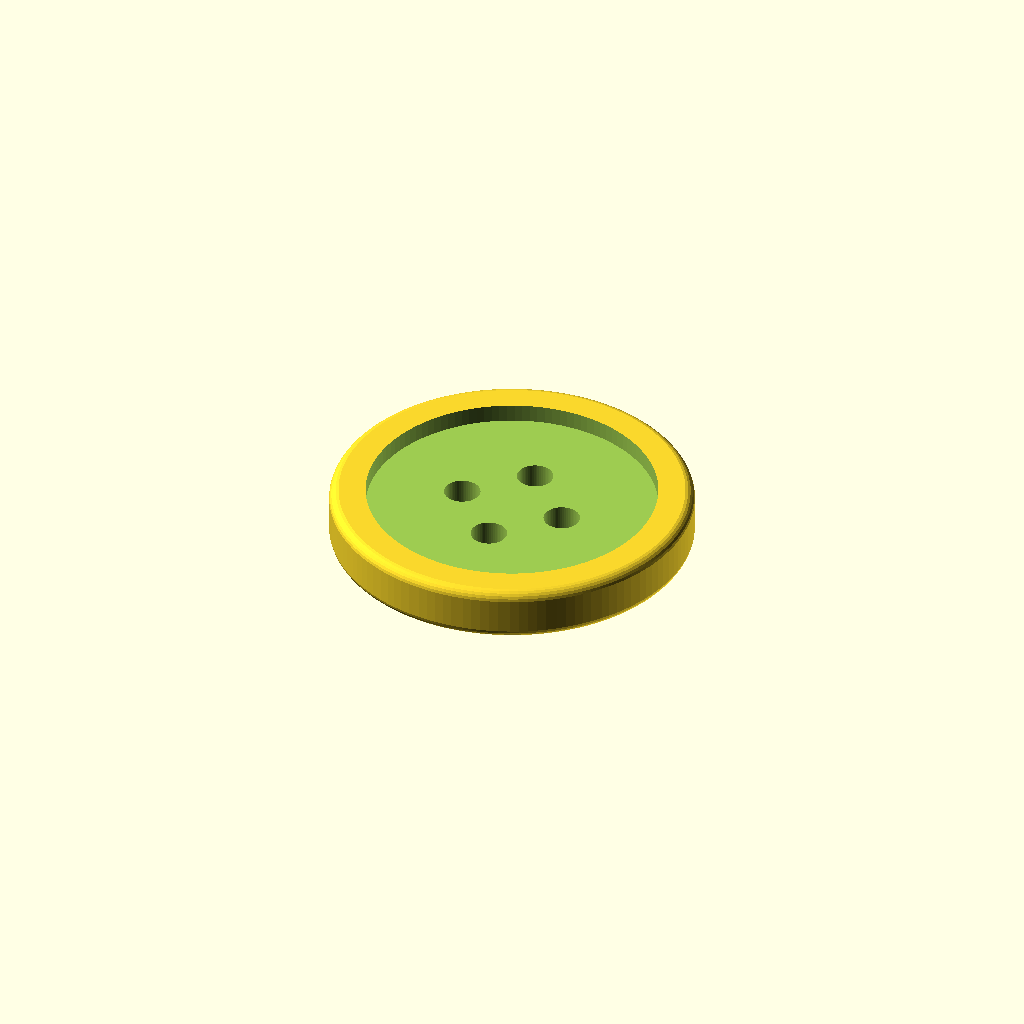
Cell 1: the model at its default parameters.
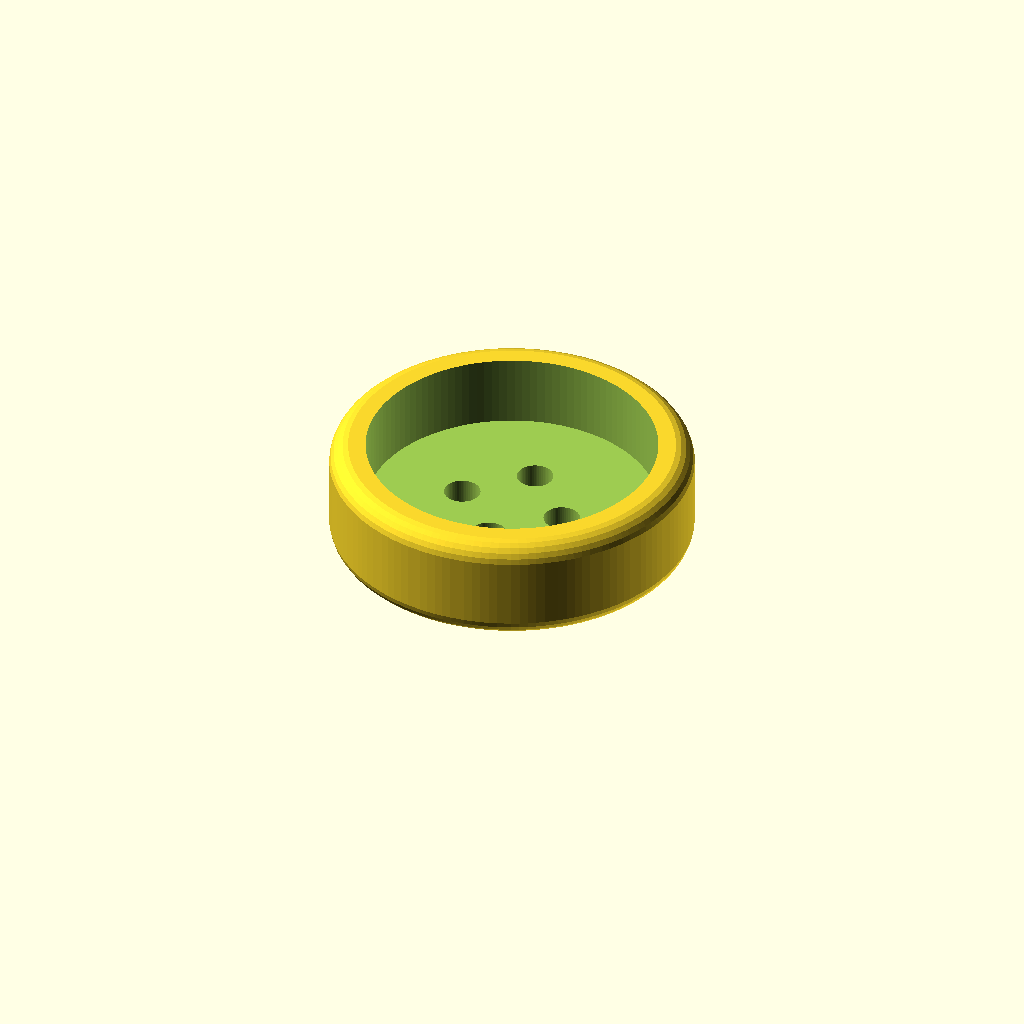
Cell 2 — TotalHeight set to 6, the other parameters unchanged.
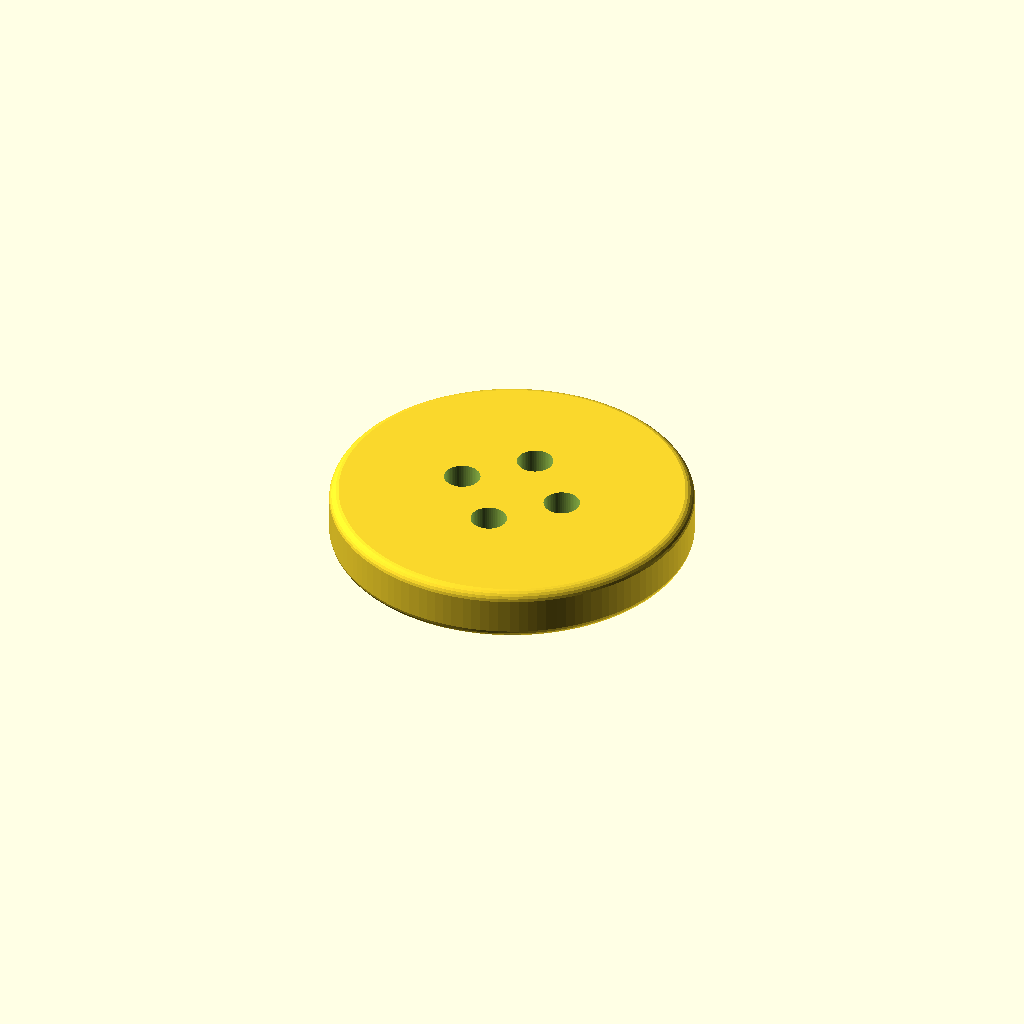
Cell 3: the same model with InnerHeight = 4.
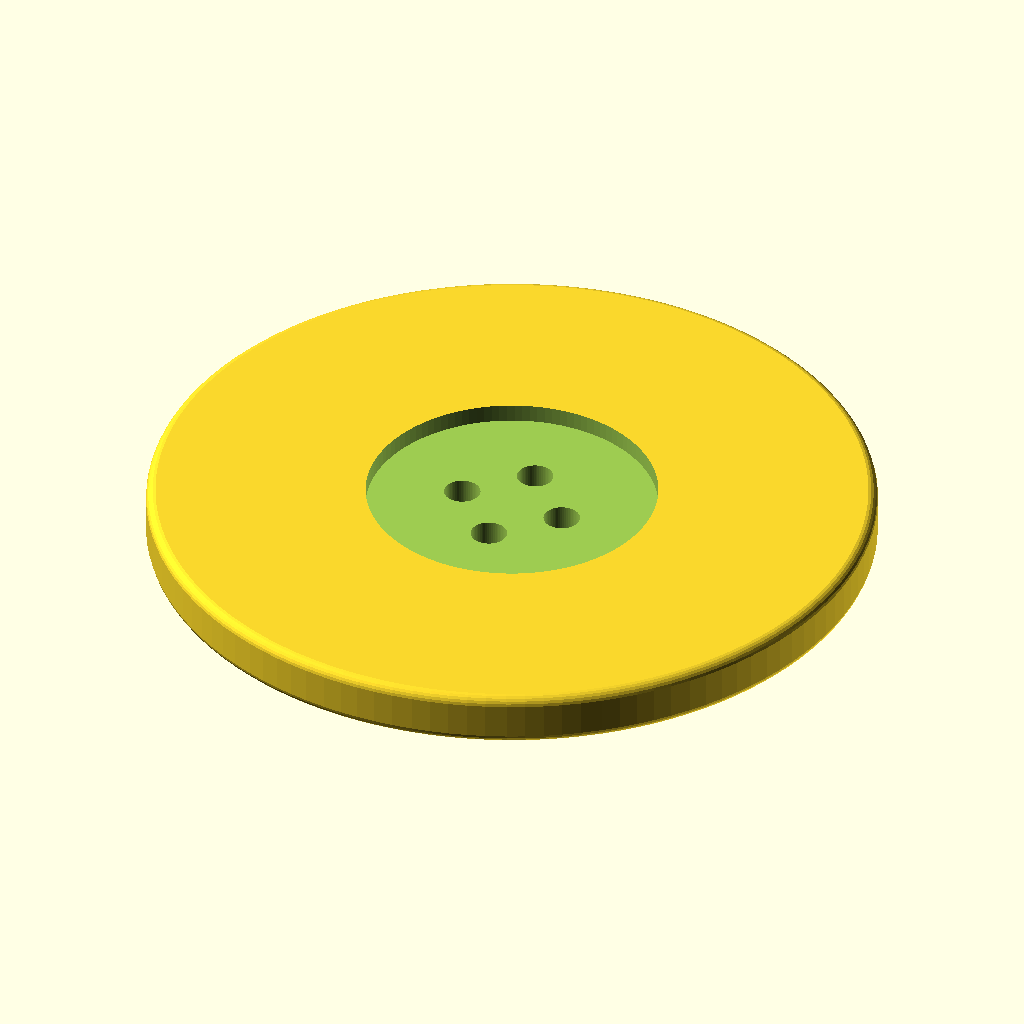
Cell 4: OuterSize = 40 (everything else at default).
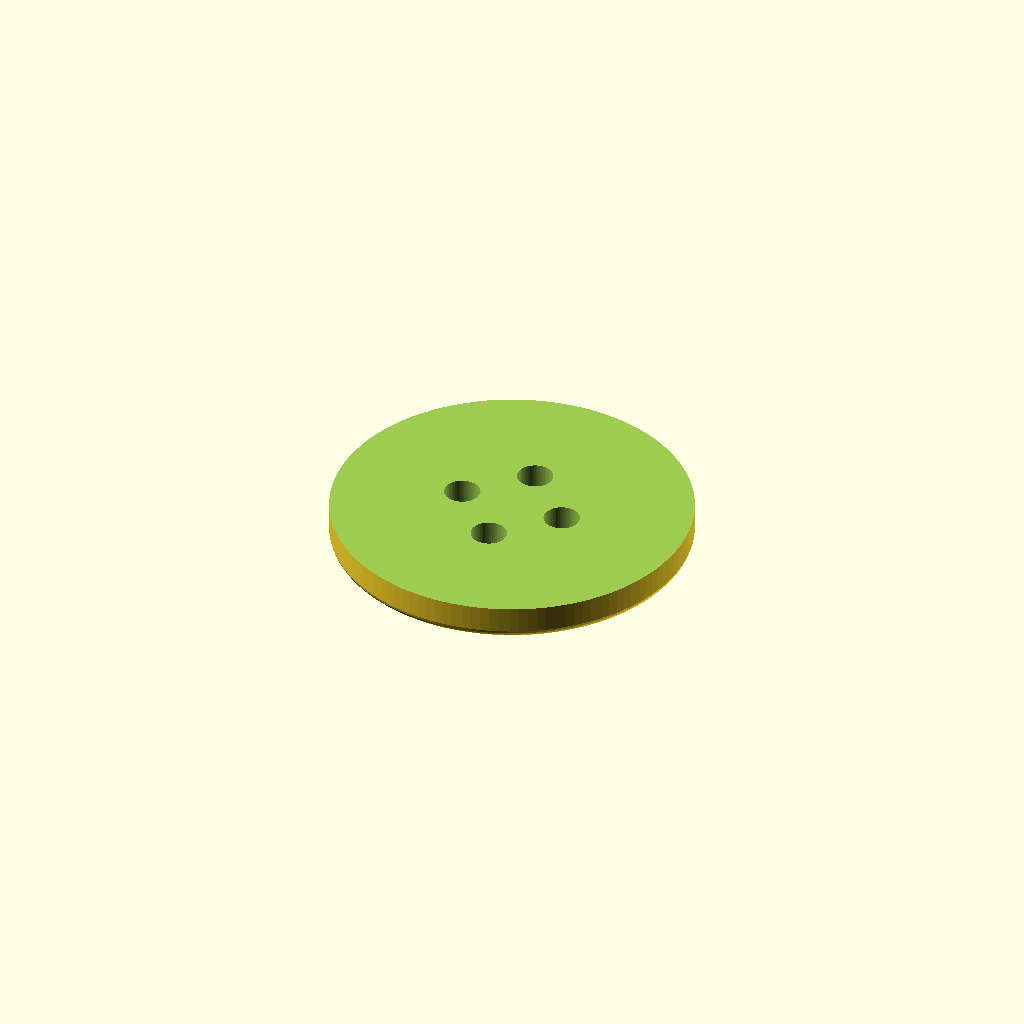
Cell 5 — InnerSize set to 32, the other parameters unchanged.
One fixed orthographic camera (rotation 55°, 0°, 25°; colour scheme Cornfield) for every cell.
OpenSCAD source file scadFiles/448550/750907.scad:
/////////////////Parameters

/* [Sizes] */

// total height

TotalHeight =3;

// inner height

InnerHeight = 2;

// outer size

OuterSize = 20;

// inner size

InnerSize = 16;

// How many holes?

NHoles=4; // [0:6]

// hole size

HoleSize = 2; //

// hole distance from center (to be more than HoleSize/2 and less than InnerSize/2)

HoleDistance = 3;

// rounding: -1 = automatic, 0 = no, >0 = radius of rounding 

Rounding = -1;

/* [Hidden] */





knopf(TotalHeight,InnerHeight,OuterSize/2,InnerSize/2,NHoles,HoleDistance,HoleSize/2);



module knopf(h1,h2,r1,r2,nh,rh,ih,rr= -1) {

	irr = (rr<0) ? h1/5 : rr;

	difference() {	

		rcyl(r1,h1,irr);

		translate([0,0,h2])

			cylinder(r=r2,h=(h1-h2+0.01),$fn=120);

		if (nh > 1) {

			for (i=[0:360/nh:360-0.01]) {

				translate([cos(i)*rh,sin(i)*rh,0]) 

					cylinder(r=ih,h=h1*2,center=true,$fn=60);

			}

		} else 

			if (nh > 0)

				cylinder(r=ih,h=h1*2,center=true,$fn=60);

	}

}  





module rcyl(cr,hh,rr,ce=false,fn=120) {

	if (rr > 0) {

		translate([0,0,rr]) 

			minkowski() {

				cylinder(r=cr-rr,h=hh-2*rr,center=ce,$fn=fn);

				sphere(rr,$fn=24);

			}

	} else {

		cylinder(r=cr,h=hh,center=ce,$fn=fn);

	}

}
Parameter table extracted from the source (name, type, default, range or options):
TotalHeight: number, default 3
InnerHeight: number, default 2
OuterSize: number, default 20
InnerSize: number, default 16
NHoles: number, default 4, range 0 to 6
HoleSize: number, default 2
HoleDistance: number, default 3
Rounding: number, default -1
